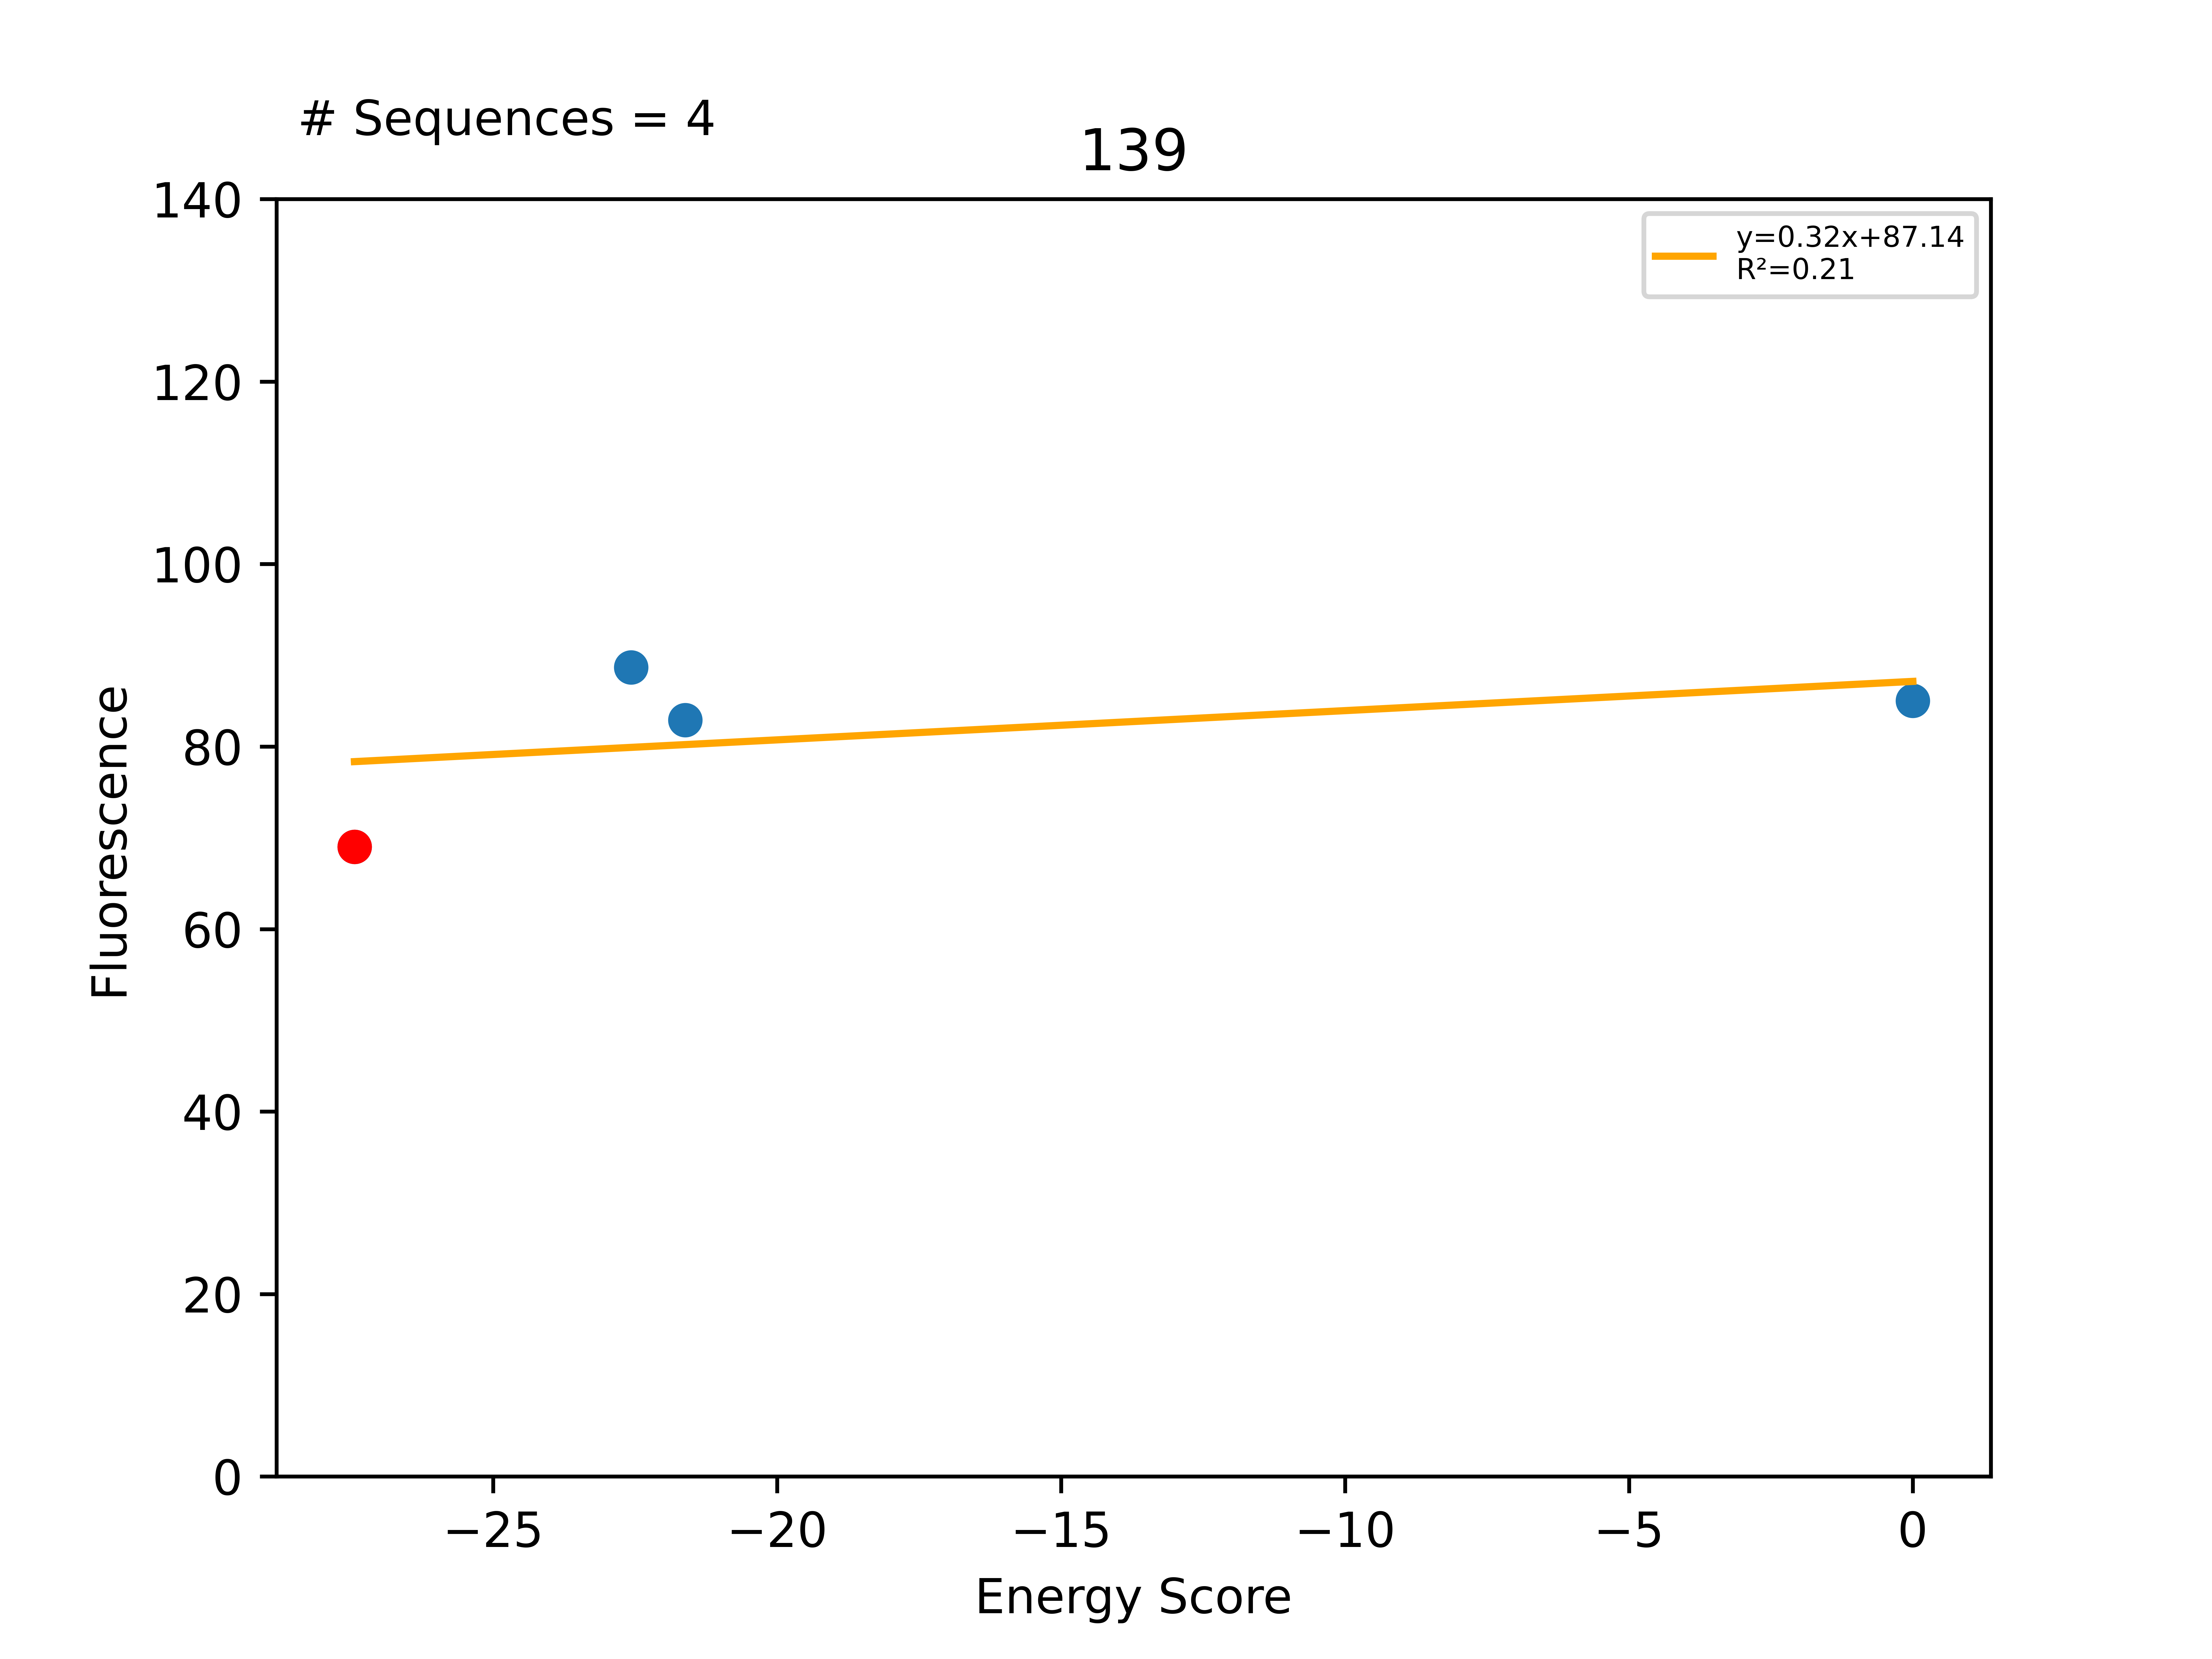

The file beside this chart, header and first rows:
Sequence, EnergyScore, Fluorescence, FluorStdDev, PercentGpa, PercentGpaStdDev, MaltosePercentDiff, Dimer, Monomer, DimerDiff, VDWDimer, VDWDiff, HBONDDimer, HBONDDiff, IMM1Dimer, IMM1Diff, SequenceProbability, DimerSasa, MonomerSasa, startXShift, xShift, xShiftDiff, startCrossingAngle, crossingAngle
LLLALLVALLLFLVSLLLILI, -27.44, 75781, 20261, 69.01, 18.45, -100.0, -407.6, -380.1, -11.72, -97.56, -5.385, -68.57, 0.0001723, -241.5, -6.338, 0.0001886, 3748, 0.0, 9.501, 8.987, 0.5137, 16.47, 18.24
LLLALLVALLYFLVSLLLILI, -22.57, 97364, 2061, 88.67, 1.877, -100.0, -392.8, -370.2, 14.83, -79.91, 17.65, -68.57, 2.84217e-14, -244.3, -2.821, 0.0001064, 3713, 4735, 9.501, 8.987, 0.5137, 16.47, 18.24
LLLALLVALLWFLVSLLLILI, -21.62, 91040, 3488, 82.91, 3.177, -100.0, -404.2, -382.5, 3.435, -89.3, 8.257, -68.56, 0.00856, -246.3, -4.831, 0.0001064, 3682, 4782, 9.501, 8.987, 0.5137, 16.47, 18.24
LLLALLVALLIFLVSLLLILI, 0.0, 93349, 19620, 85.01, 17.87, -100.0, 53133, -382.1, 53540, 53443, 53540, -68.62, -0.0497, -241.4, 0.07338, 0.0001779, 3694, 4640, 9.501, 8.987, 0.5137, 16.47, 18.24
